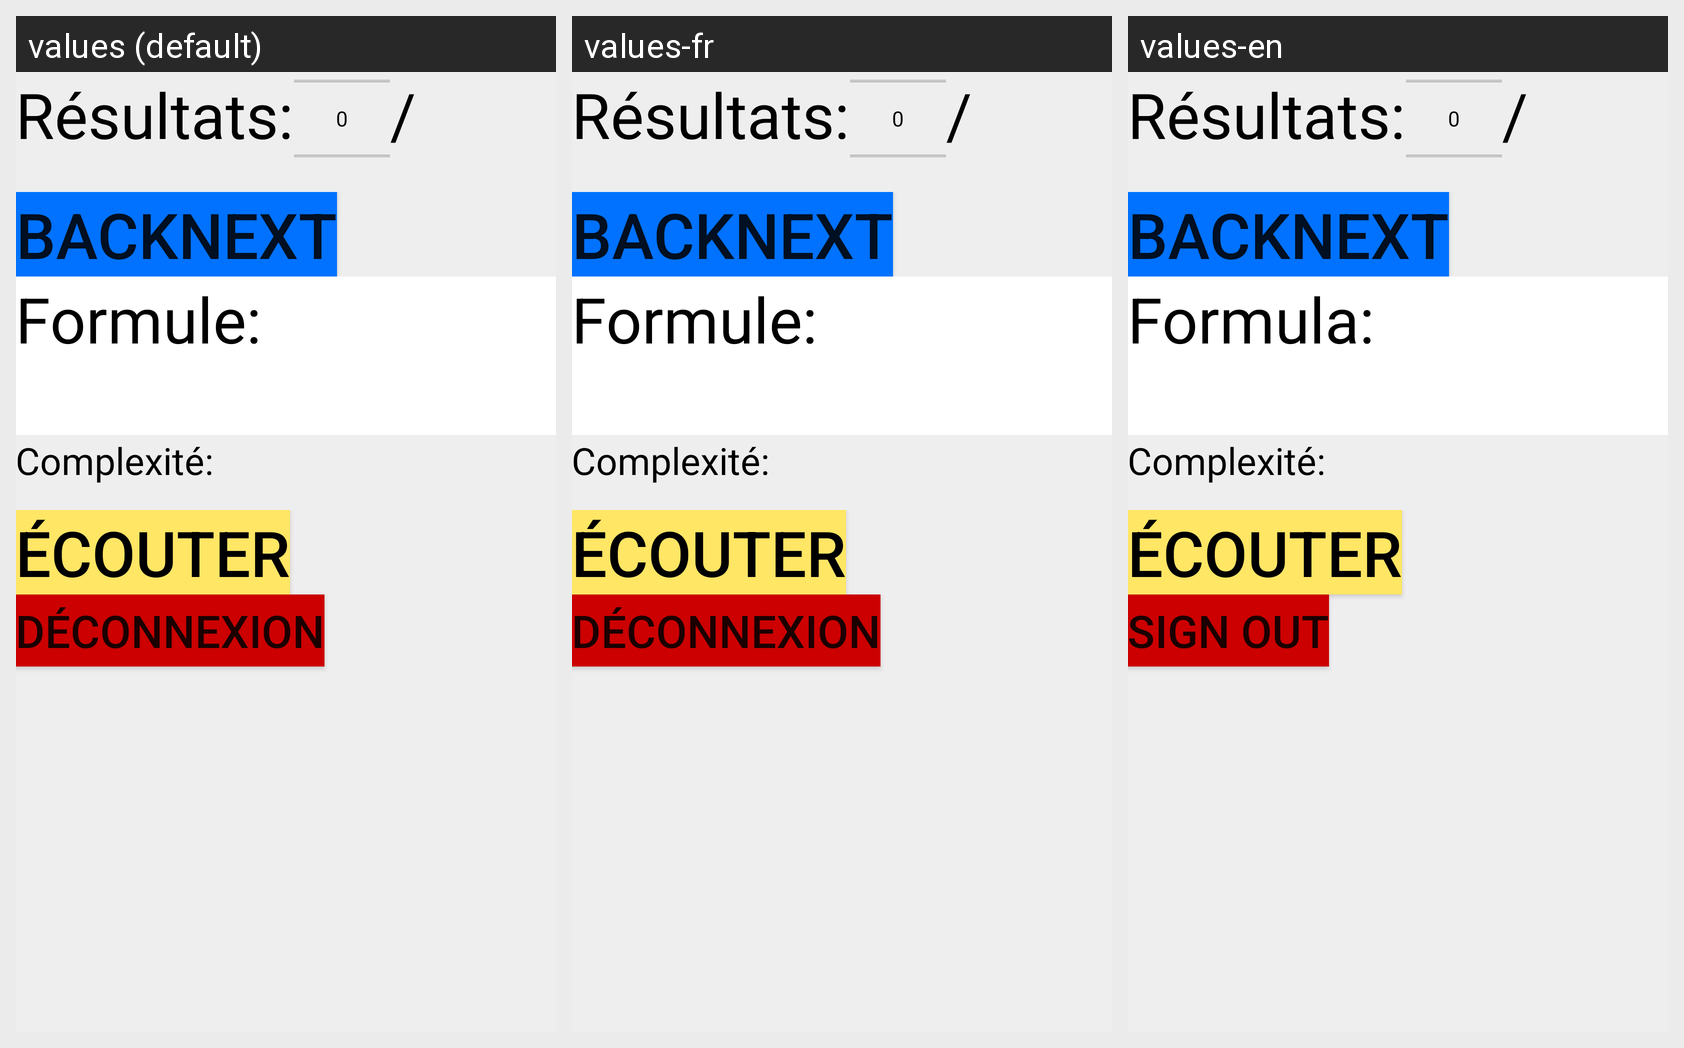

This grid shows one Android layout under several languages. Give, for every string resource on the screen, its name, the default text and each shown locale's text.
Android screen res/layout/activity_resultat.xml rendered under 3 locales, left to right: values (default), values-fr, values-en. Device: Nexus 5 (rendered at 1080×1920; each locale shown at half size, 540×960, under a caption strip naming it); theme AppTheme.
Strings drawn on this screen, with the default value and each locale's value (text and hints the layout hard-codes, and strings that could not be matched under every locale, appear in the picture but are not listed):

results
  values: Résultats:
  values-fr: Résultats:  [not translated; the default value is used]
  values-en: Résultats:  [not translated; the default value is used]

btn_back
  values: Back
  values-fr: Back  [not translated; the default value is used]
  values-en: Back  [not translated; the default value is used]

btn_next
  values: Next
  values-fr: Next  [not translated; the default value is used]
  values-en: Next  [not translated; the default value is used]

txtFormule
  values: Formule:
  values-fr: Formule:
  values-en: Formula:

complex
  values: Complexité:
  values-fr: Complexité:  [not translated; the default value is used]
  values-en: Complexité:  [not translated; the default value is used]

listen
  values: Écouter
  values-fr: Écouter  [not translated; the default value is used]
  values-en: Écouter  [not translated; the default value is used]

btnDeconnexion
  values: Déconnexion
  values-fr: Déconnexion
  values-en: Sign Out
